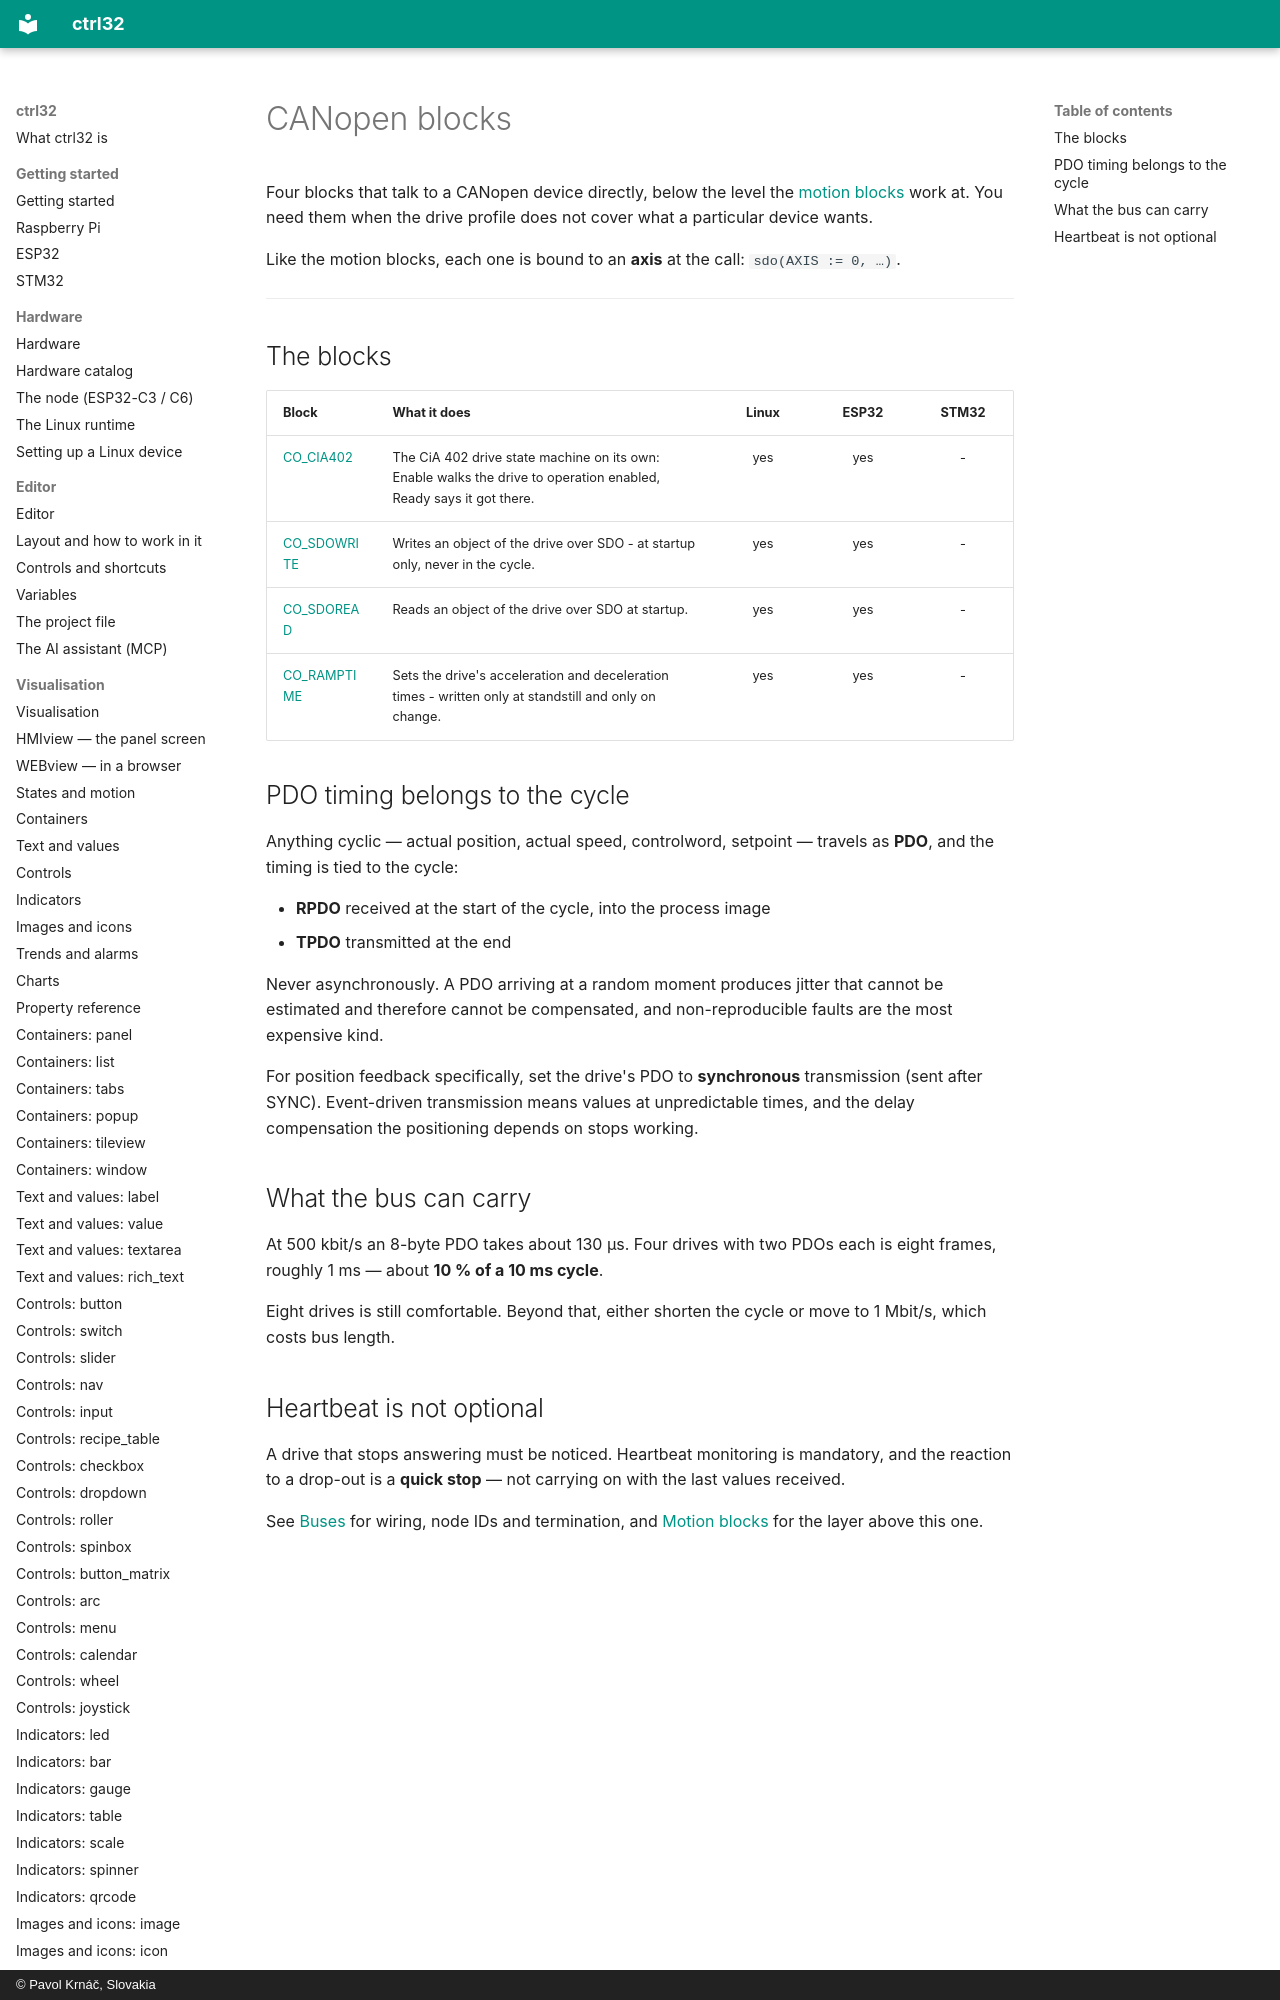

repository: ctrl32/docs · page: blocks-can/index.html · generator: mkdocs · copyright: © Pavol Krnáč, Slovakia

# CANopen blocks

Four blocks that talk to a CANopen device directly, below the level the
[motion blocks](blocks-motion.md) work at. You need them when the drive
profile does not cover what a particular device wants.

Like the motion blocks, each one is bound to an **axis** at the call:
`sdo(AXIS := 0, …)`.

---
